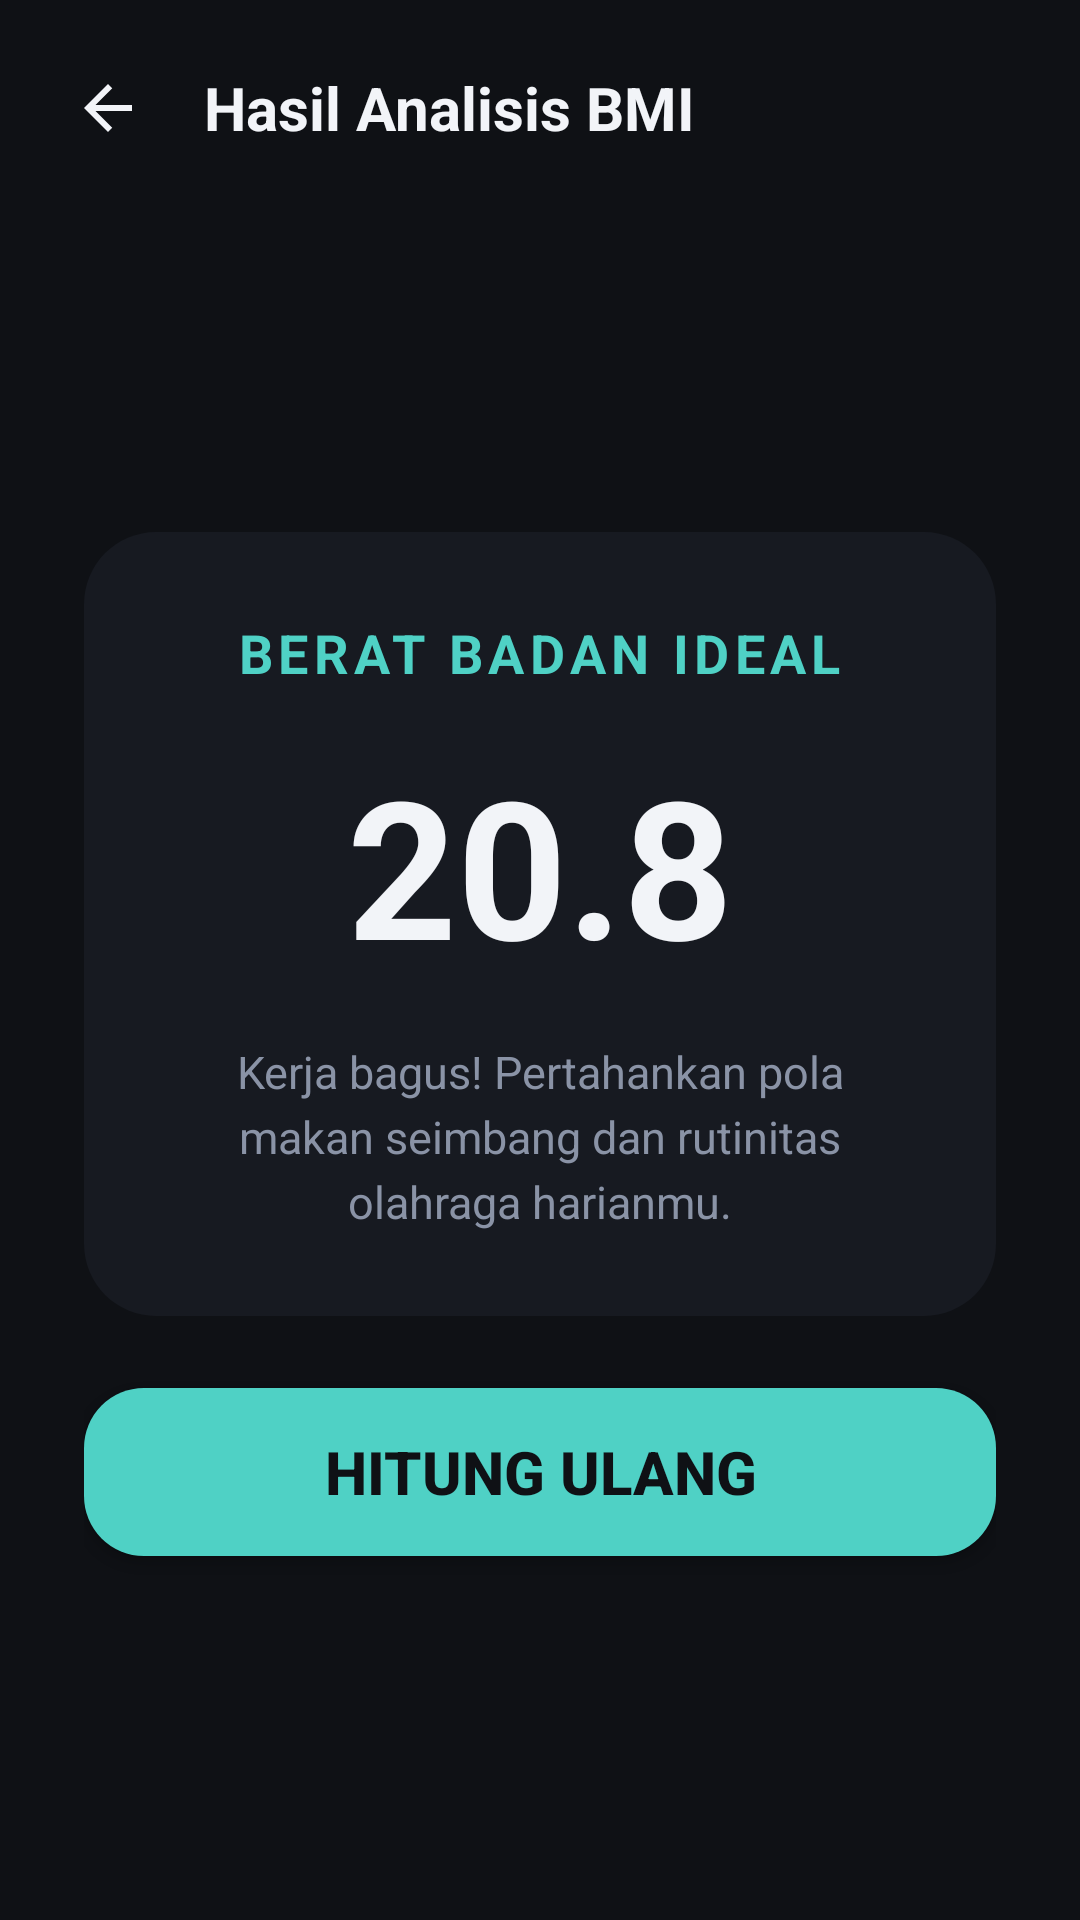

Layout XML and referenced resources for this Android screen:
<!-- AndroidManifest.xml: application theme Theme.Calcsy -->
<!-- res/layout/activity_bmi_result.xml -->
<?xml version="1.0" encoding="utf-8"?>
<LinearLayout xmlns:android="http://schemas.android.com/apk/res/android"
    xmlns:app="http://schemas.android.com/apk/res-auto"
    xmlns:tools="http://schemas.android.com/tools"
    android:layout_width="match_parent"
    android:layout_height="match_parent"
    android:background="#0F1115"
    android:orientation="vertical"
    android:padding="16dp"
    tools:context=".BmiResultActivity">

    
    <RelativeLayout
        android:layout_width="match_parent"
        android:layout_height="wrap_content"
        android:layout_marginBottom="16dp">

        <ImageButton
            android:id="@+id/btnBack"
            android:layout_width="40dp"
            android:layout_height="40dp"
            android:layout_alignParentStart="true"
            android:layout_centerVertical="true"
            android:background="?attr/selectableItemBackgroundBorderless"
            android:contentDescription="Back"
            android:src="@drawable/ic_back"
            app:tint="#F2F4F8" />

        <TextView
            android:layout_width="wrap_content"
            android:layout_height="wrap_content"
            android:layout_centerVertical="true"
            android:layout_marginStart="12dp"
            android:layout_toEndOf="@id/btnBack"
            android:text="Hasil Analisis BMI"
            android:textColor="#F2F4F8"
            android:textSize="20sp"
            android:textStyle="bold" />
    </RelativeLayout>

    <LinearLayout
        android:layout_width="match_parent"
        android:layout_height="match_parent"
        android:gravity="center"
        android:orientation="vertical"
        android:padding="12dp">

        
        <LinearLayout
            android:layout_width="match_parent"
            android:layout_height="wrap_content"
            android:background="@drawable/bg_display"
            android:gravity="center"
            android:orientation="vertical"
            android:padding="28dp">

            
            <TextView
                android:id="@+id/tvKategori"
                android:layout_width="wrap_content"
                android:layout_height="wrap_content"
                android:letterSpacing="0.1"
                android:text="BERAT BADAN IDEAL"
                android:textColor="#4FD1C5"
                android:textSize="18sp"
                android:textStyle="bold" />

            
            <TextView
                android:id="@+id/tvHasilAngka"
                android:layout_width="wrap_content"
                android:layout_height="wrap_content"
                android:layout_marginTop="16dp"
                android:layout_marginBottom="16dp"
                android:text="20.8"
                android:textColor="#F2F4F8"
                android:textSize="64sp"
                android:textStyle="bold" />

            
            <TextView
                android:id="@+id/tvSaran"
                android:layout_width="match_parent"
                android:layout_height="wrap_content"
                android:lineSpacingExtra="4dp"
                android:text="Kerja bagus! Pertahankan pola makan seimbang dan rutinitas olahraga harianmu."
                android:textAlignment="center"
                android:textColor="#8A93A6"
                android:textSize="15sp" />

        </LinearLayout>

        
        <androidx.appcompat.widget.AppCompatButton
            android:id="@+id/btnHitungUlang"
            android:layout_width="match_parent"
            android:layout_height="56dp"
            android:layout_marginTop="24dp"
            android:background="@drawable/bg_button_equals"
            android:text="HITUNG ULANG"
            android:textAllCaps="false"
            android:textColor="#0F1115"
            android:textSize="20sp"
            android:textStyle="bold" />

    </LinearLayout>
</LinearLayout>
<!-- resources referenced by this layout -->
<resources>
  <!-- drawable bg_button_equals (drawable) -->
  <?xml version="1.0" encoding="utf-8"?>
  <ripple xmlns:android="http://schemas.android.com/apk/res/android"
      android:color="#40000000">
      <item>
          <shape>
              <solid android:color="#4FD1C5" />
              <corners android:radius="20dp" />
          </shape>
      </item>
  </ripple>
  <!-- drawable bg_display (drawable) -->
  <?xml version="1.0" encoding="utf-8"?>
  <shape xmlns:android="http://schemas.android.com/apk/res/android">
      <solid android:color="#171A21" />
      <corners android:radius="24dp" />
  </shape>
  <!-- drawable ic_back (drawable) -->
  <vector xmlns:android="http://schemas.android.com/apk/res/android"
      android:width="24dp"
      android:height="24dp"
      android:viewportWidth="24"
      android:viewportHeight="24">
      <path
          android:fillColor="#F2F4F8"
          android:pathData="M20,11H7.83l5.59,-5.59L12,4l-8,8 8,8 1.41,-1.41L7.83,13H20v-2z" />
  </vector>
  <style name="Theme.Calcsy" parent="Base.Theme.Calcsy" />
  <style name="Base.Theme.Calcsy" parent="Theme.MaterialComponents.DayNight.NoActionBar">
          <item name="colorPrimary">#2563EB</item>
          <item name="colorPrimaryVariant">#1D4ED8</item>
          <item name="colorOnPrimary">#FFFFFF</item>
          <item name="android:statusBarColor">#0F1115</item>
          <item name="android:windowDrawsSystemBarBackgrounds">true</item>
      </style>
</resources>
